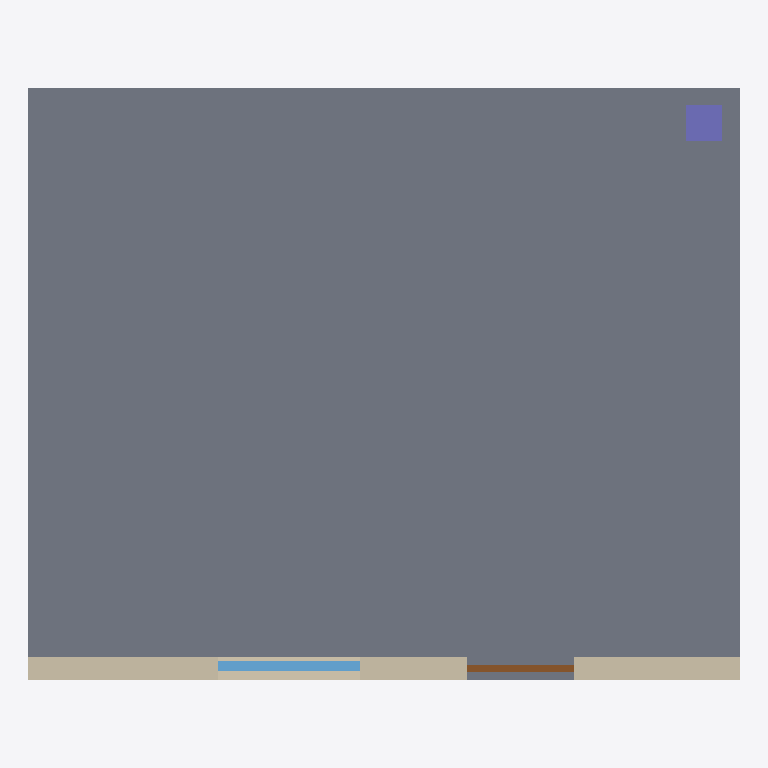
Plan cut of the same IFC building model at storey 'Level 1' (level 0.00 m, cut at 1.40 m), seen from above with north up, elements coloured by IFC class: 1 slab (grey), 1 wall (beige), 1 window (light blue), 1 column (violet), 1 door (brown). Cut surfaces are drawn darker.
Extent 6.0 m × 5.0 m × 3.5 m (x, y, z). Storeys (1): Level 1 at 0.00 m. Elements (5): 1 IfcColumn, 1 IfcDoor, 1 IfcSlab, 1 IfcWall, 1 IfcWindow.

HEADER;
FILE_DESCRIPTION(('ViewDefinition[DesignTransferView]'),'2;1');
FILE_NAME('/dev/null','2026-11-07T00:38:02+09:00',(''),(''),'IfcOpenShell 0.8.4.post1','IfcOpenShell 0.8.4.post1','Nobody');
FILE_SCHEMA(('IFC4X3'));
ENDSEC;
DATA;
#1=IFCPROJECT('1toY6briXM8fNyDPCaTlqf',$,'Toy Evidence Project',$,$,$,$,(#10),#5);
#12=IFCSITE('2JqsZ7R5vMChZyySVNIE2F',$,'Synthetic Site',$,$,$,$,$,$,$,$,$,$,$);
#13=IFCBUILDING('2FD1K9bZ9MbR$_IUdaxMcu',$,'Synthetic Building',$,$,$,$,$,$,$,$,$);
#14=IFCBUILDINGSTOREY('2DBCiNMsDO0ef25uQLXRAH',$,'Level 1',$,$,$,$,$,$,0.0);
#36=IFCSLAB('2wR1MWFvbMYvFvsky1SkFh',$,'Ground Slab',$,$,#48,#43,$,$);
#18=IFCWALL('2L_lrSH5fHAgIRV7tit5Pp',$,'North Wall',$,$,#35,#29,$,$);
#90=IFCWINDOW('0OpF3nUSXM4A74oRaddWtv',$,'North Window',$,$,#112,#101,$,1.5,1.2,$,$,$);
#49=IFCCOLUMN('3YVXMkignGVPxmw4ANXTyZ',$,'Corner Column',$,$,#63,#58,$,$);
#113=IFCDOOR('3T7j8vRbrKARmh162UCmJI',$,'Entrance Door',$,$,#158,#147,$,2.1,0.9,$,$,$);
ENDSEC;
